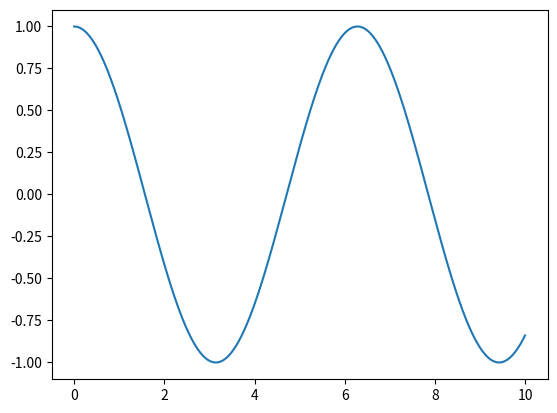

Recreate this plot in Python.
import numpy as np
import sys
import os
import matplotlib.pyplot as plt



def main():
    xx = np.linspace(0, 10, 1000)
    yy = np.cos(xx)
    plt.plot(xx, yy)
    plt.show()



if __name__ == "__main__":
    main()